The GitHub repository krish-solanki/scrape_application contains a labelled image folder "dataset" with 4 categories: aluminum, copper, iron, steel. Examples follow, each with its label.

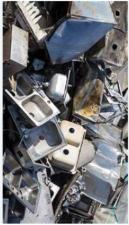
Label: steel

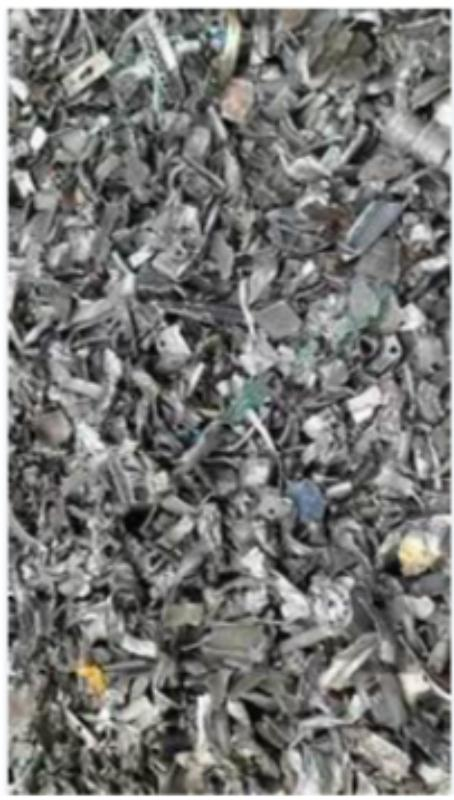
Label: aluminum

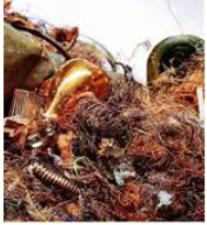
Label: copper

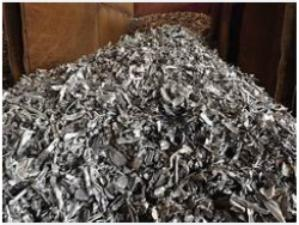
Label: iron

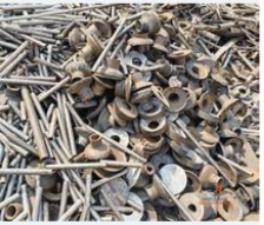
Label: steel

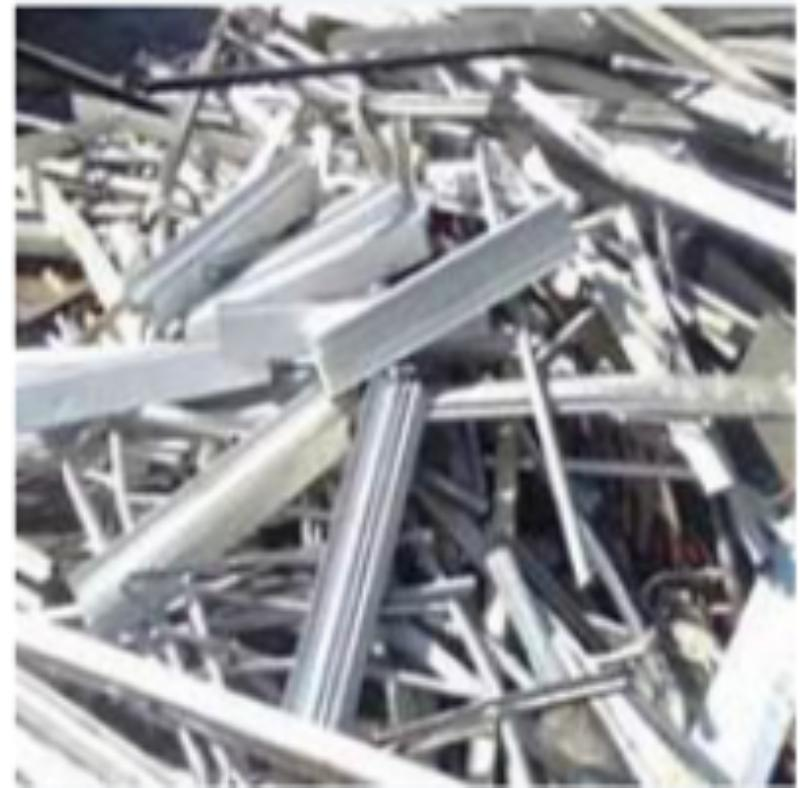
Label: aluminum
